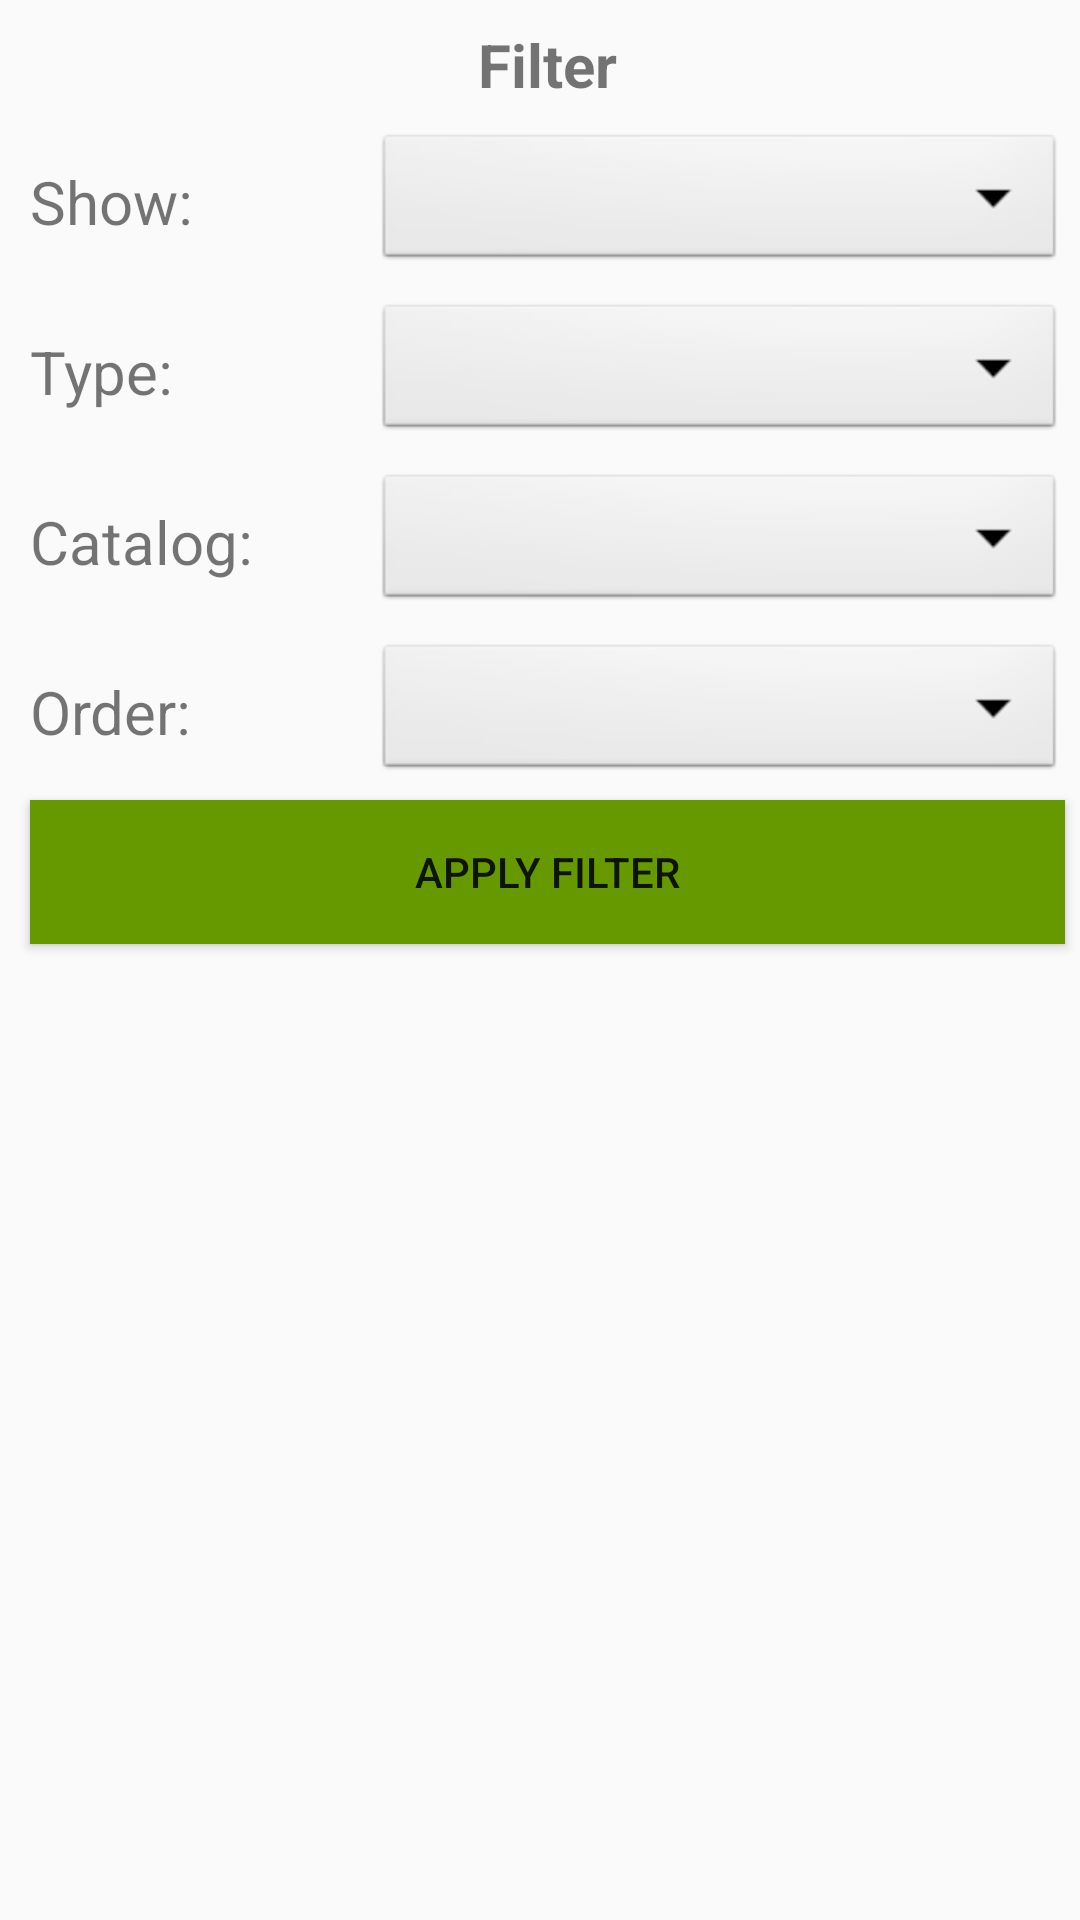

Here is an Android app screen rendered from its layout file. Give the layout XML and the strings, colors and styles it references.
<!-- AndroidManifest.xml: application theme AppTheme -->
<!-- res/layout/dialog_assembly_filter.xml -->
<?xml version="1.0" encoding="utf-8"?>
<RelativeLayout xmlns:android="http://schemas.android.com/apk/res/android"
    android:layout_width="match_parent" android:layout_height="match_parent">


    <LinearLayout
        android:id="@+id/linear_layout_root"
        android:layout_width="match_parent"
        android:layout_height="wrap_content"
        android:layout_marginTop="8dp"
        android:gravity="center"
        android:orientation="vertical"
        android:layout_marginLeft="5dp"
        android:layout_marginBottom="5dp"
        android:layout_marginRight="5dp"
        android:layout_marginStart="5dp"

        >

        <TextView
            android:id="@+id/textView2"
            android:layout_width="wrap_content"
            android:layout_height="wrap_content"
            android:layout_weight="1"
            android:textSize="20sp"
            android:textStyle="bold"
            android:text="Filter" />


        <LinearLayout
            android:id="@+id/linear_layout_filter"
            android:layout_width="match_parent"
            android:layout_height="wrap_content"
            android:layout_marginTop="8dp"
            android:gravity="center"
            android:orientation="horizontal"
            android:layout_marginLeft="5dp"
            android:layout_marginRight="5dp"
            >


            <TextView
                android:id="@+id/textView"
                android:layout_width="0dp"
                android:layout_height="wrap_content"
                android:layout_weight="1"
                android:textSize="20sp"
                android:text="Show:" />

            <Spinner
                android:id="@+id/dialog_assembly_filter_filter"
                android:layout_width="0dp"
                android:layout_height="wrap_content"
                android:background="@android:drawable/btn_dropdown"
                android:spinnerMode="dropdown"
                android:layout_weight="2"
                android:textSize="20sp"
                android:textStyle="bold" />

            
                
                
                

                
                    
                    
                    
                    
                    
                    

                
                    
                    
                    
                    
                    
                    

                
                    
                    
                    
                    
                    
                    

            

        </LinearLayout>

        <LinearLayout
            android:id="@+id/linear_layout_product_type"
            android:layout_width="match_parent"
            android:layout_height="wrap_content"
            android:layout_marginTop="8dp"
            android:gravity="center"
            android:orientation="horizontal"
            android:layout_marginLeft="5dp"
            android:layout_marginRight="5dp"
            >


            <TextView
                android:id="@+id/textView1"
                android:layout_width="0dp"
                android:layout_height="wrap_content"
                android:layout_weight="1"
                android:textSize="20sp"
                android:text="Type:" />

            <Spinner
                android:id="@+id/dialog_assembly_filter_product_type"
                android:layout_width="0dp"
                android:layout_height="wrap_content"
                android:background="@android:drawable/btn_dropdown"
                android:spinnerMode="dropdown"
                android:layout_weight="2"
                android:textSize="20sp"
                android:textStyle="bold" />

        </LinearLayout>

        <LinearLayout
            android:id="@+id/linear_layout_product_catalog"
            android:layout_width="match_parent"
            android:layout_height="wrap_content"
            android:layout_marginTop="8dp"
            android:gravity="center"
            android:orientation="horizontal"
            android:layout_marginLeft="5dp"
            android:layout_marginRight="5dp"
            >


            <TextView
                android:id="@+id/textView13"
                android:layout_width="0dp"
                android:layout_height="wrap_content"
                android:layout_weight="1"
                android:textSize="20sp"
                android:text="Catalog:" />

            <Spinner
                android:id="@+id/dialog_assembly_filter_product_catalog"
                android:layout_width="0dp"
                android:layout_height="wrap_content"
                android:background="@android:drawable/btn_dropdown"
                android:spinnerMode="dropdown"
                android:layout_weight="2"
                android:textSize="20sp"
                android:textStyle="bold" />

        </LinearLayout>

        <LinearLayout
            android:id="@+id/linear_layout_order"
            android:layout_width="match_parent"
            android:layout_height="wrap_content"
            android:layout_marginTop="8dp"
            android:gravity="center"
            android:orientation="horizontal"
            android:layout_marginLeft="5dp"
            android:layout_marginRight="5dp"
            >


            <TextView
                android:id="@+id/textView134"
                android:layout_width="0dp"
                android:layout_height="wrap_content"
                android:layout_weight="1"
                android:textSize="20sp"
                android:text="Order:" />

            <Spinner
                android:id="@+id/dialog_assembly_filter_order"
                android:layout_width="0dp"
                android:layout_height="wrap_content"
                android:background="@android:drawable/btn_dropdown"
                android:spinnerMode="dropdown"
                android:layout_weight="2"
                android:textSize="20sp"
                android:textStyle="bold" />

        </LinearLayout>


        <Button
            android:id="@+id/dialog_assembly_filter_button_ok"
            android:layout_width="match_parent"
            android:layout_height="wrap_content"
            android:layout_marginLeft="5dp"
            android:layout_marginRight="5dp"
            android:layout_marginBottom="5dp"
            android:layout_marginTop="5dp"
            android:layout_weight="1"
            android:background="@android:color/holo_green_dark"
            android:text="apply filter" />


    </LinearLayout>


</RelativeLayout>
<!-- resources referenced by this layout -->
<resources>
  <style name="AppTheme" parent="Theme.AppCompat.Light.DarkActionBar">
          
          <item name="colorPrimary">@color/colorPrimary</item>
          <item name="colorPrimaryDark">@color/colorPrimaryDark</item>
          <item name="colorAccent">@color/colorAccent</item>
  
      </style>
  <color name="colorPrimary">#E2DFD6</color>
  <color name="colorPrimaryDark">#C0C0C0</color>
  <color name="colorAccent">#D81B60</color>
</resources>
